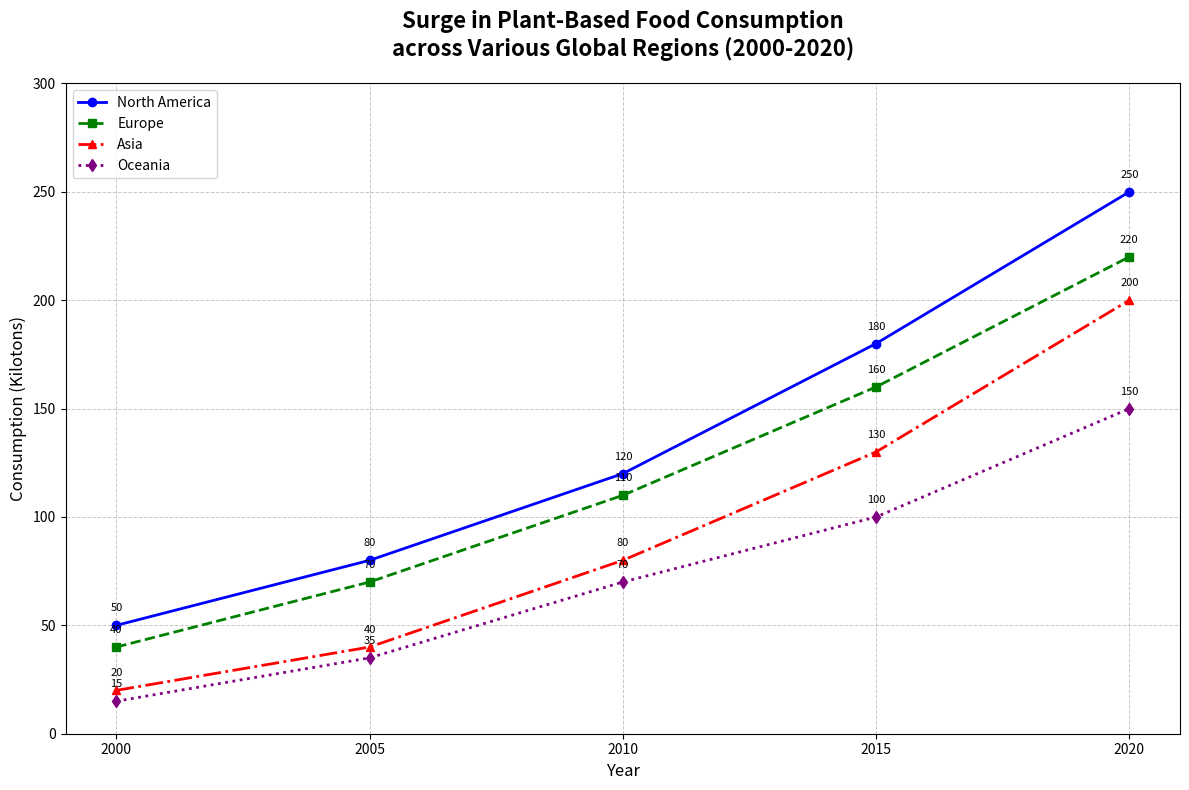

Write Python code to recreate this figure.
import matplotlib.pyplot as plt
import numpy as np

# Backstory:
# In the 21st century, global interest in plant-based foods has surged. Let's visualize the growth of plant-based food consumption from 2000 to 2020 in different regions: North America, Europe, Asia, and Oceania. This script will generate a line chart to showcase the consumption trend over the years.

# Data: Plant-based food consumption in kilotons
years = np.array([2000, 2005, 2010, 2015, 2020])
north_america = np.array([50, 80, 120, 180, 250])
europe = np.array([40, 70, 110, 160, 220])
asia = np.array([20, 40, 80, 130, 200])
oceania = np.array([15, 35, 70, 100, 150])

# Plotting
fig, ax = plt.subplots(figsize=(12, 8))

# Plot each region's data
ax.plot(years, north_america, marker='o', linestyle='-', color='blue', linewidth=2, label='North America')
ax.plot(years, europe, marker='s', linestyle='--', color='green', linewidth=2, label='Europe')
ax.plot(years, asia, marker='^', linestyle='-.', color='red', linewidth=2, label='Asia')
ax.plot(years, oceania, marker='d', linestyle=':', color='purple', linewidth=2, label='Oceania')

# Title and labels
ax.set_title('Surge in Plant-Based Food Consumption\nacross Various Global Regions (2000-2020)', fontsize=16, fontweight='bold', pad=20)
ax.set_xlabel('Year', fontsize=12)
ax.set_ylabel('Consumption (Kilotons)', fontsize=12)

# Customize x and y ticks
ax.set_xticks(years)
ax.set_yticks(np.arange(0, 301, 50))

# Add a legend
ax.legend(loc='upper left', fontsize=10)

# Add a grid for better readability
ax.grid(True, linestyle='--', linewidth=0.7, alpha=0.7)

# Annotate key points with the exact consumption values
for year, na, eu, as_, oc in zip(years, north_america, europe, asia, oceania):
    ax.annotate(f'{na}', (year, na), textcoords="offset points", xytext=(0,10), ha='center', fontsize=8)
    ax.annotate(f'{eu}', (year, eu), textcoords="offset points", xytext=(0,10), ha='center', fontsize=8)
    ax.annotate(f'{as_}', (year, as_), textcoords="offset points", xytext=(0,10), ha='center', fontsize=8)
    ax.annotate(f'{oc}', (year, oc), textcoords="offset points", xytext=(0,10), ha='center', fontsize=8)

# Automatically adjust subplot parameters to give specified padding
plt.tight_layout()

# Display the plot
plt.show()
